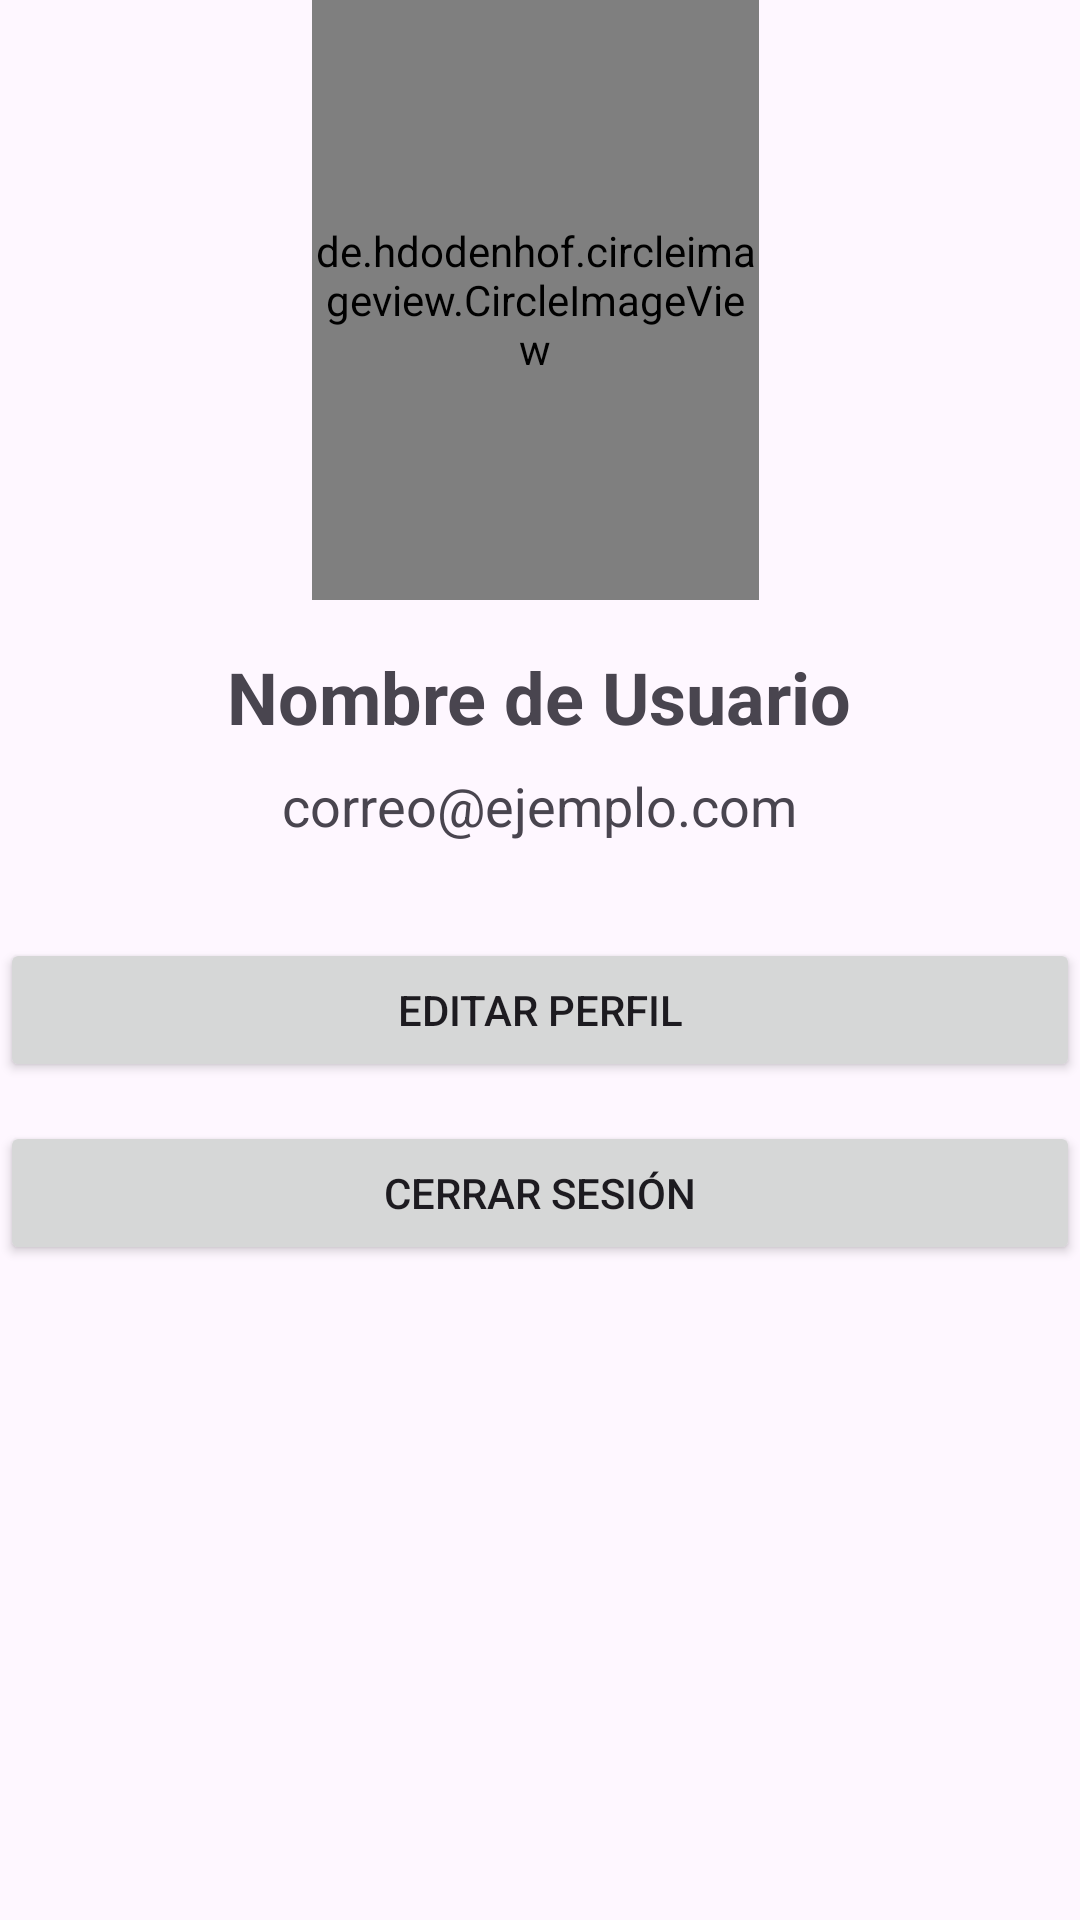

This screen was rendered from an Android layout file. Write that file and the resources it references.
<!-- AndroidManifest.xml: application theme Theme.AppFood -->
<!-- res/layout/activity_perfil.xml -->
<?xml version="1.0" encoding="utf-8"?>
<RelativeLayout xmlns:android="http://schemas.android.com/apk/res/android"
    android:layout_width="match_parent"
    android:layout_height="match_parent">


    <de.hdodenhof.circleimageview.CircleImageView
        android:id="@+id/profileImage"
        android:layout_width="200dp"
        android:layout_height="200dp"
        android:layout_alignParentStart="true"
        android:layout_alignParentEnd="true"
        android:layout_marginStart="104dp"
        android:layout_marginEnd="107dp"
        android:src="@drawable/ic_favoritos" />

    <TextView
        android:id="@+id/username"
        android:layout_width="wrap_content"
        android:layout_height="wrap_content"
        android:text="Nombre de Usuario"
        android:textSize="24sp"
        android:textStyle="bold"
        android:layout_centerHorizontal="true"
        android:layout_below="@+id/profileImage"
        android:layout_marginTop="16dp" />

    <TextView
        android:id="@+id/email"
        android:layout_width="wrap_content"
        android:layout_height="wrap_content"
        android:text="correo@ejemplo.com"
        android:textSize="18sp"
        android:layout_centerHorizontal="true"
        android:layout_below="@+id/username"
        android:layout_marginTop="8dp" />

    <Button
        android:id="@+id/editButton"
        android:layout_width="match_parent"
        android:layout_height="wrap_content"
        android:text="Editar Perfil"
        android:layout_below="@+id/email"
        android:layout_centerHorizontal="true"
        android:layout_marginTop="32dp" />

    <Button
        android:id="@+id/logoutButton"
        android:layout_width="match_parent"
        android:layout_height="wrap_content"
        android:layout_below="@+id/editButton"
        android:layout_marginTop="13dp"
        android:onClick="onLogoutClick"
        android:text="Cerrar Sesión" />
</RelativeLayout>
<!-- resources referenced by this layout -->
<resources>
  <style name="Theme.AppFood" parent="Base.Theme.AppFood" />
  <style name="Base.Theme.AppFood" parent="Theme.Material3.DayNight.NoActionBar">
          
          <item name="colorPrimary">@color/color_principal</item>
      </style>
  <color name="color_principal">#3fa248</color>
</resources>
